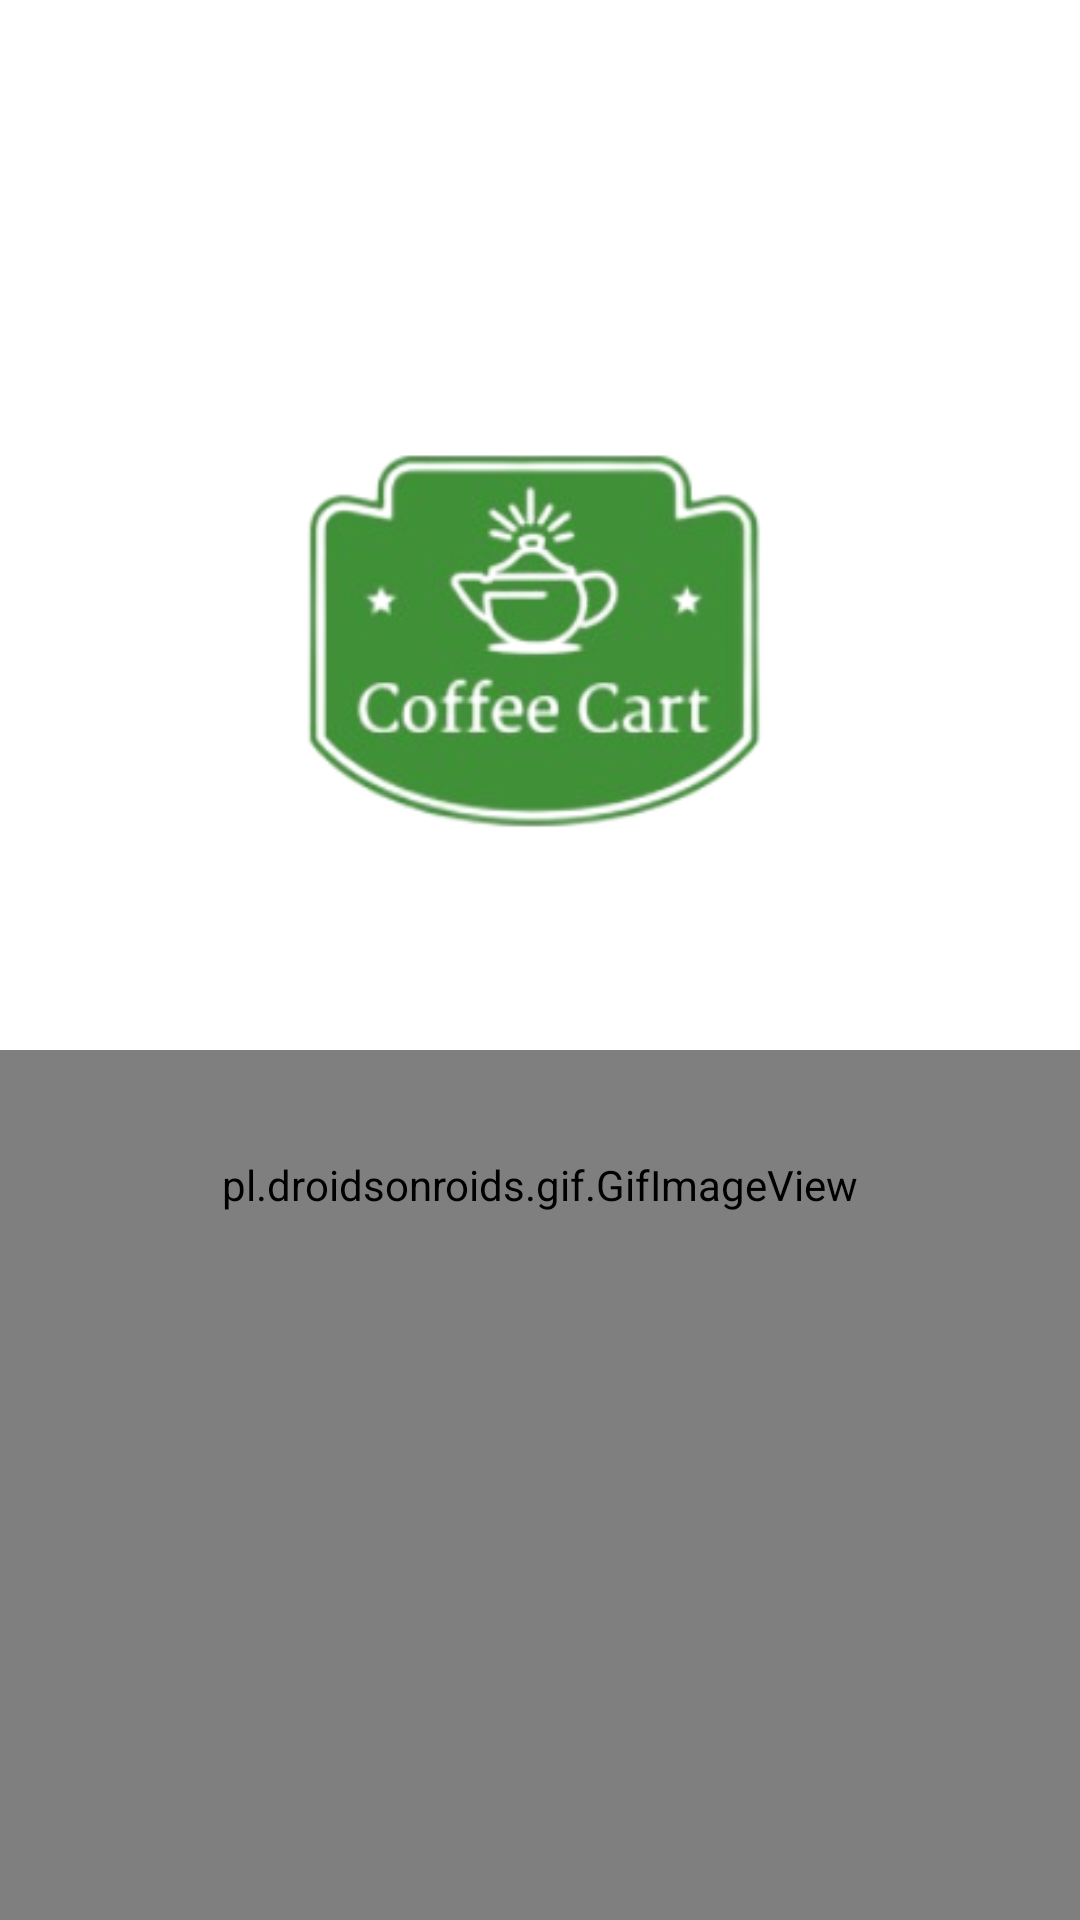

Layout XML and referenced resources for this Android screen:
<!-- AndroidManifest.xml: application theme Theme.CoffeeTrail -->
<!-- res/layout/splash_screen.xml -->
<?xml version="1.0" encoding="utf-8"?>
<LinearLayout
    android:layout_width="match_parent"
    android:layout_height="match_parent"
    android:orientation="vertical"
    android:layout_margin="5dp"
    android:background="@color/white"
    xmlns:android="http://schemas.android.com/apk/res/android">


    <ImageView
        android:id="@+id/logo"
        android:layout_marginTop="60dp"
        android:layout_width="match_parent"
        android:layout_height="0dp"
        android:layout_weight="2"
        android:padding="60dp"
        android:src="@drawable/new_logo"></ImageView>

    <pl.droidsonroids.gif.GifImageView
        android:layout_width="match_parent"
        android:layout_height="0dp"
        android:layout_weight="2"
        android:paddingBottom="200dp"
        android:src="@drawable/loading_gif">
    </pl.droidsonroids.gif.GifImageView>



</LinearLayout>
<!-- resources referenced by this layout -->
<resources>
  <color name="white">#FFFFFFFF</color>
  <!-- drawable new_logo: png bitmap (drawable, 43875 bytes) -->
  <style name="Theme.CoffeeTrail" parent="Theme.AppCompat.Light.DarkActionBar">
          
          <item name="colorPrimary">@color/green</item>
          <item name="colorPrimaryVariant">@color/black</item>
          <item name="colorOnPrimary">@color/green</item>
          
          <item name="colorSecondary">@color/teal_200</item>
          <item name="colorSecondaryVariant">@color/teal_700</item>
          <item name="colorOnSecondary">@color/black</item>
          
          <item name="android:statusBarColor" tools:targetApi="l">?attr/colorPrimaryVariant</item>
          
          <item name="android:windowBackground">@color/pink</item>
      </style>
  <color name="green">#4CAF50</color>
  <color name="black">#FF000000</color>
  <color name="teal_200">#FF03DAC5</color>
  <color name="teal_700">#FF018786</color>
  <color name="pink">#FDFDFCFD</color>
</resources>
